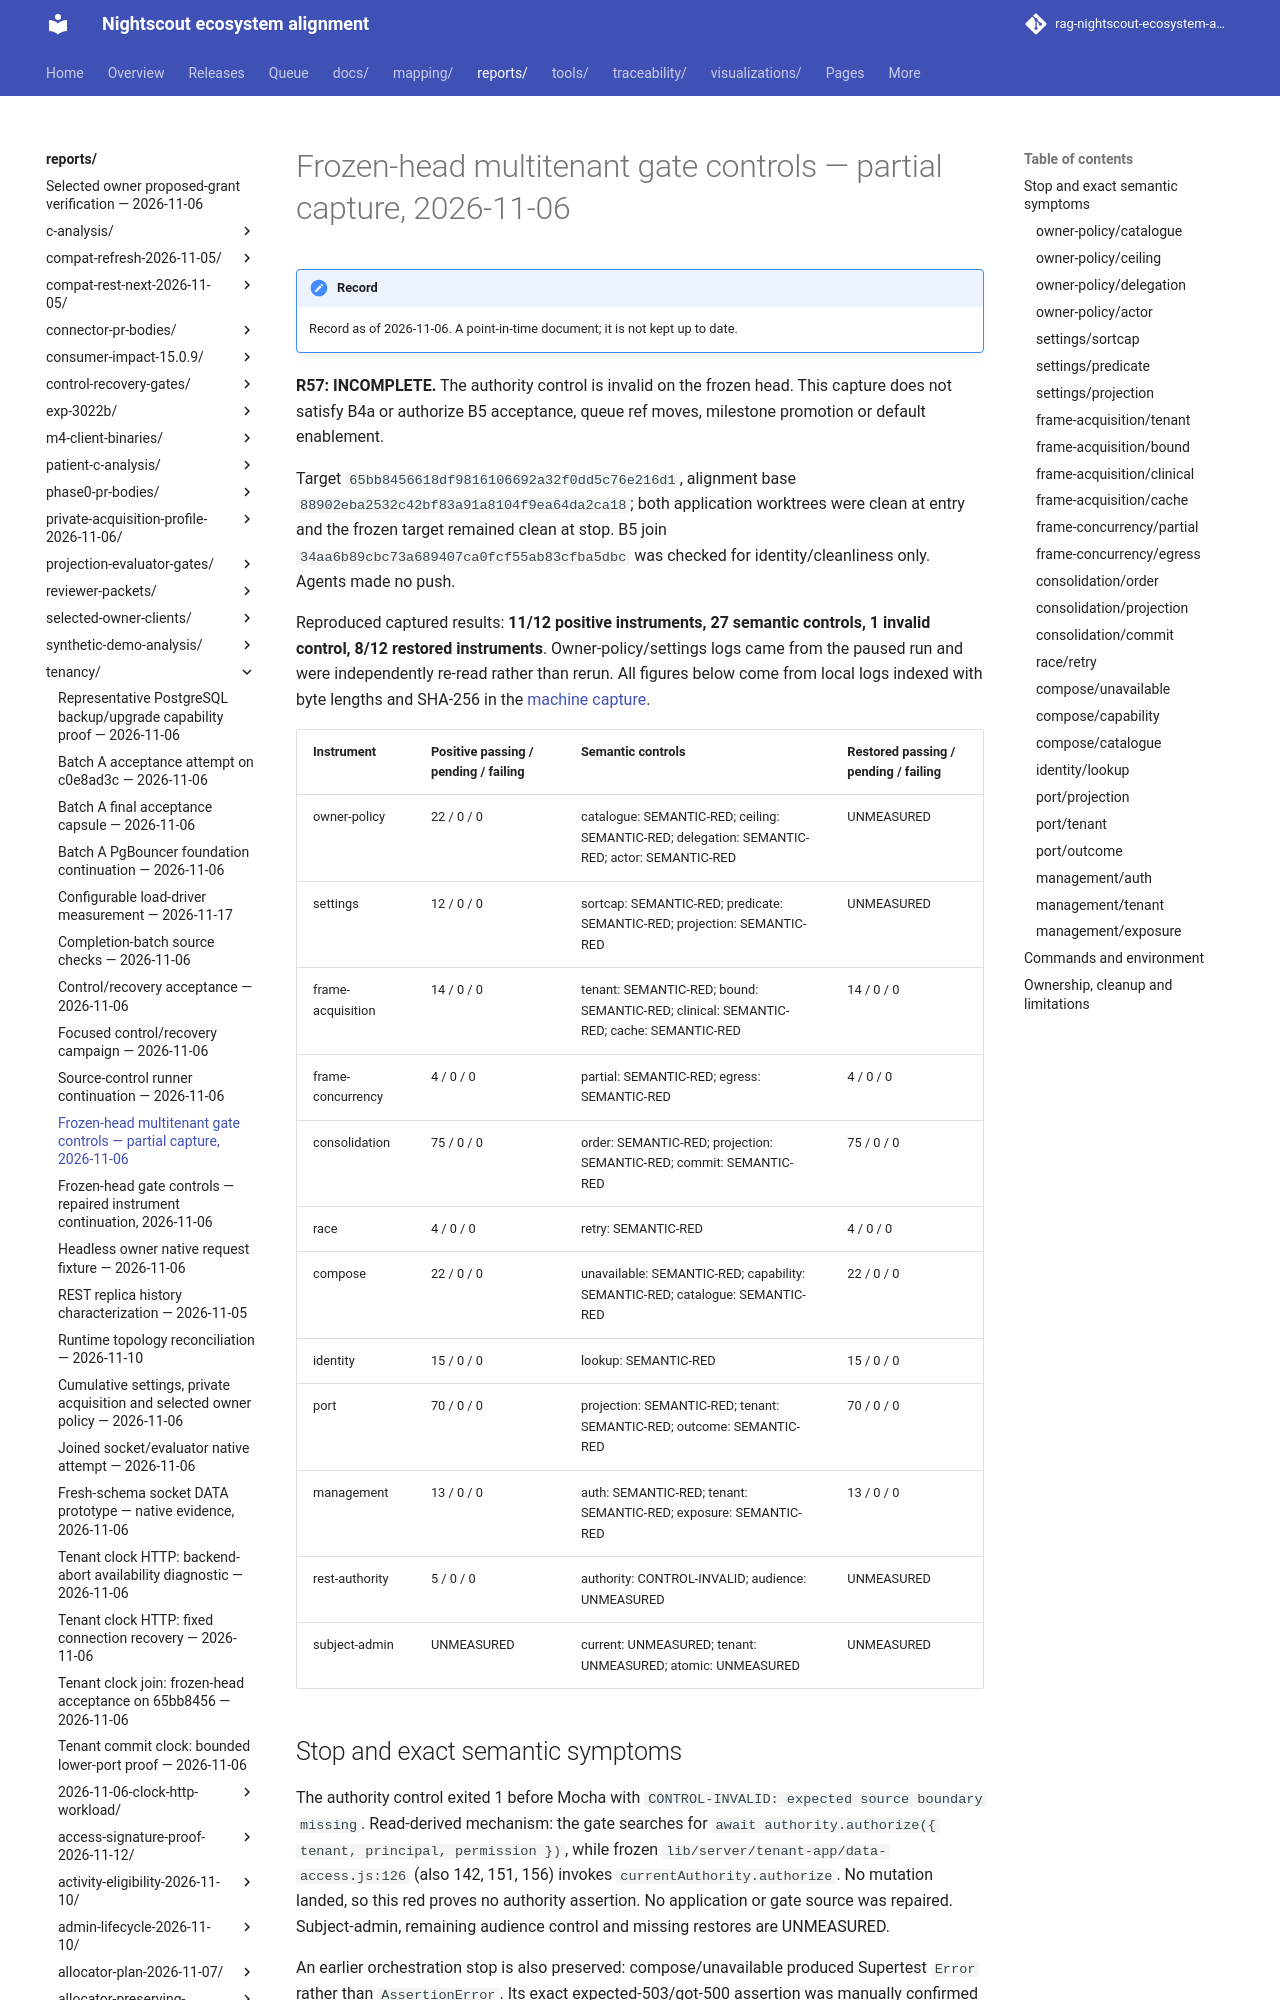

repository: bewest/rag-nightscout-ecosystem-alignment · page: reports/tenancy/gate-controls-65bb8456-2026-11-06.html · generator: mkdocs

# Frozen-head multitenant gate controls — partial capture, 2026-11-06

**R57: INCOMPLETE.** The authority control is invalid on the frozen head. This capture does not satisfy B4a or authorize B5 acceptance, queue ref moves, milestone promotion or default enablement.

Target `65bb8456618df9816106692a32f0dd5c76e216d1`, alignment base `88902eba2532c42bf83a91a8104f9ea64da2ca18`; both application worktrees were clean at entry and the frozen target remained clean at stop. B5 join `34aa6b89cbc73a689407ca0fcf55ab83cfba5dbc` was checked for identity/cleanliness only. Agents made no push.

Reproduced captured results: **11/12 positive instruments, 27 semantic controls, 1 invalid control, 8/12 restored instruments**. Owner-policy/settings logs came from the paused run and were independently re-read rather than rerun. All figures below come from local logs indexed with byte lengths and SHA-256 in the [machine capture](gate-controls-65bb8456-2026-11-06.json).
